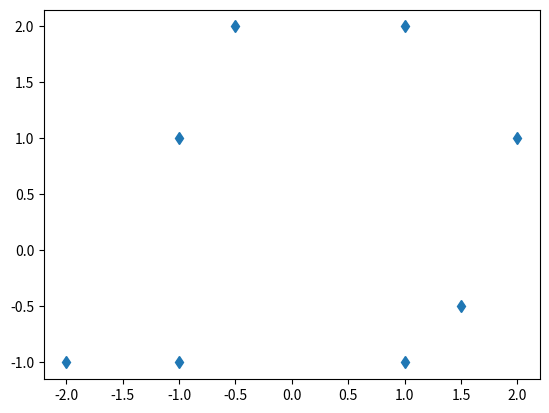

The matplotlib source for this figure:
from matplotlib import colors
import numpy as np
import matplotlib.pyplot as plt

def Hardlimit(x):
    return 1 if x>= 0 else 0
VecHardlim = np.vectorize(Hardlimit)



X = np.array([[-0.5, 2], [1, 2], [1.5, -0.5], [2, 1], [-2, -1], [-1, 1],
                    [-1, -1], [1, -1]])
y = np.array([[0, 0], [0, 0], [0, 1], [0, 1], [1, 0], [1, 0], [1, 1], [1, 1]])
# y = np.array([[1, 1, 0, 0, 0, 0, 0, 0],
#                 [0, 0, 1, 1, 0, 0, 0, 0],
#                 [0, 0, 0, 0, 1, 1, 0, 0],
#                 [0, 0, 0, 0, 0, 0, 1, 1]]).T
theta = np.array([[1, 0], [-4, 3.5], [-4.5, -5]])
# X = np.array([[0, 0, 0], [1, 0, 0], [1, 0, 1], [1, 1, 0], [0, 0, 1], [0, 1, 1], [0, 1, 0], [1, 1, 1]])
# y = np.array([0, 0, 0, 0, 1, 1, 1, 1]).reshape(X.shape[0], 1)
# theta = np.array([[-1], [-4], [4], [4]])
# X = np.array([[0, 0], [0, 1], [1, 0], [1, 1]])
# y = np.array([0, 1, 1, 1]).reshape(X.shape[0], 1)
# theta = np.array([[-1], [1.8], [1.5]])
# Separate_dot = np.linspace(-1, 1, 50).reshape(50, 1)
# Xtest = np.hstack((Separate_dot, Separate_dot))
# Xtest = np.hstack((np.ones((50, 1)), Xtest))
X_new = np.hstack((np.ones((X.shape[0], 1)), X))
result = VecHardlim(X_new @ theta)
print(result)
# test_data = Xtest @ theta
plt.plot(X[:, 0], X[:, 1], 'd')
# plt.plot(np.arange(len(test_data)), test_data[:,0], '.--')
plt.show()

